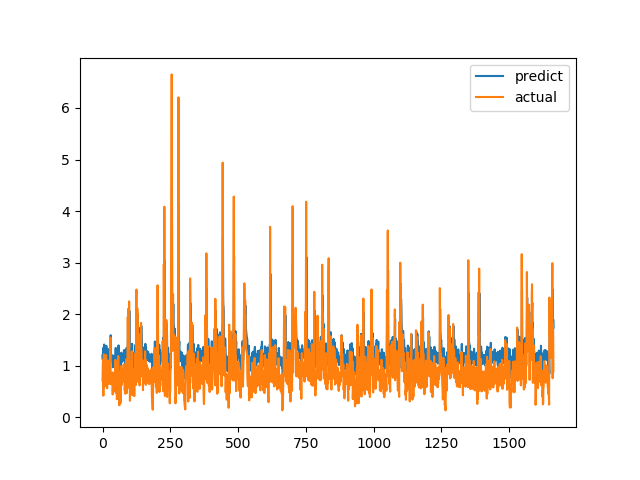

The data file committed next to this chart (first rows):
predict, actual
1.2, 0.7094
1.116, 1.015
1.286, 1.116
1.348, 0.4183
0.9712, 1.002
1.299, 1.219
1.411, 1.143
1.36, 0.6528
1.121, 0.6747
1.138, 0.601
1.084, 0.6695
1.099, 0.6538
1.085, 0.7814
1.15, 1.206
1.384, 0.8469
1.195, 0.8286
1.198, 0.6482
1.111, 0.5624
1.049, 0.7183
1.126, 1.1
1.324, 0.9542
1.247, 0.729
1.139, 0.6694
1.117, 0.8631
1.213, 0.6465
1.085, 0.8223
1.18, 0.9236
1.239, 0.8301
1.185, 1.067
1.323, 1.546
1.591, 0.6827
1.13, 0.6386
1.122, 0.6464
1.126, 0.6881
1.113, 0.7274
1.128, 0.65
1.083, 0.8694
1.203, 0.4409
0.9697, 0.4519
0.9726, 0.7575
1.135, 0.4952
0.9763, 0.6851
1.082, 0.7244
1.11, 0.8654
1.182, 0.74
1.124, 0.8071
1.167, 0.8204
1.179, 1.114
1.339, 1.109
1.344, 0.4751
1.008, 1.039
1.324, 0.9458
1.266, 0.7878
1.168, 0.3505
0.9459, 0.9368
1.254, 0.9868
1.269, 0.647
1.079, 1.03
1.308, 1.187
1.394, 0.9329
... 1,604 more rows
